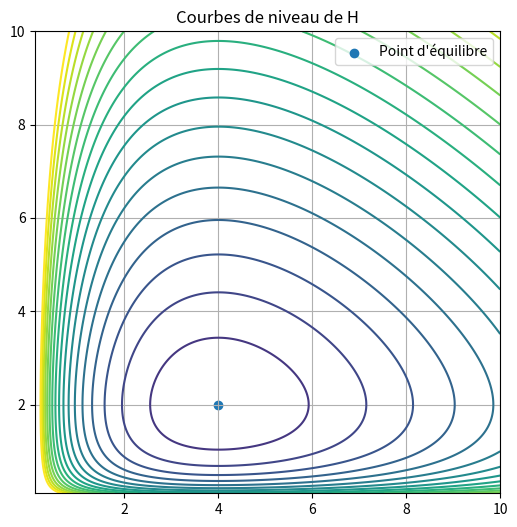

Write Python code to recreate this figure.
#Question 5
import numpy as np
import matplotlib.pyplot as plt
delta = 1
gamma = 4
beta = 1
alpha = 2

def H(x1, x2):
    return delta*x1 - gamma*np.log(x1) + beta*x2 - alpha*np.log(x2)

x1 = np.linspace(0.1,10,1001)
x2 = np.linspace(0.1,10,1001)
X1, X2 = np.meshgrid(x1, x2) #Champ des positions
Z=H(X1, X2)
plt.figure(figsize = (6,6))
graphe = plt.contour(X1, X2, Z, np.linspace(-2, 7, 20))
plt.title("Courbes de niveau de H")
plt.scatter(gamma/delta, alpha/beta, label="Point d'équilibre")
plt.grid()
plt.legend()
plt.show()